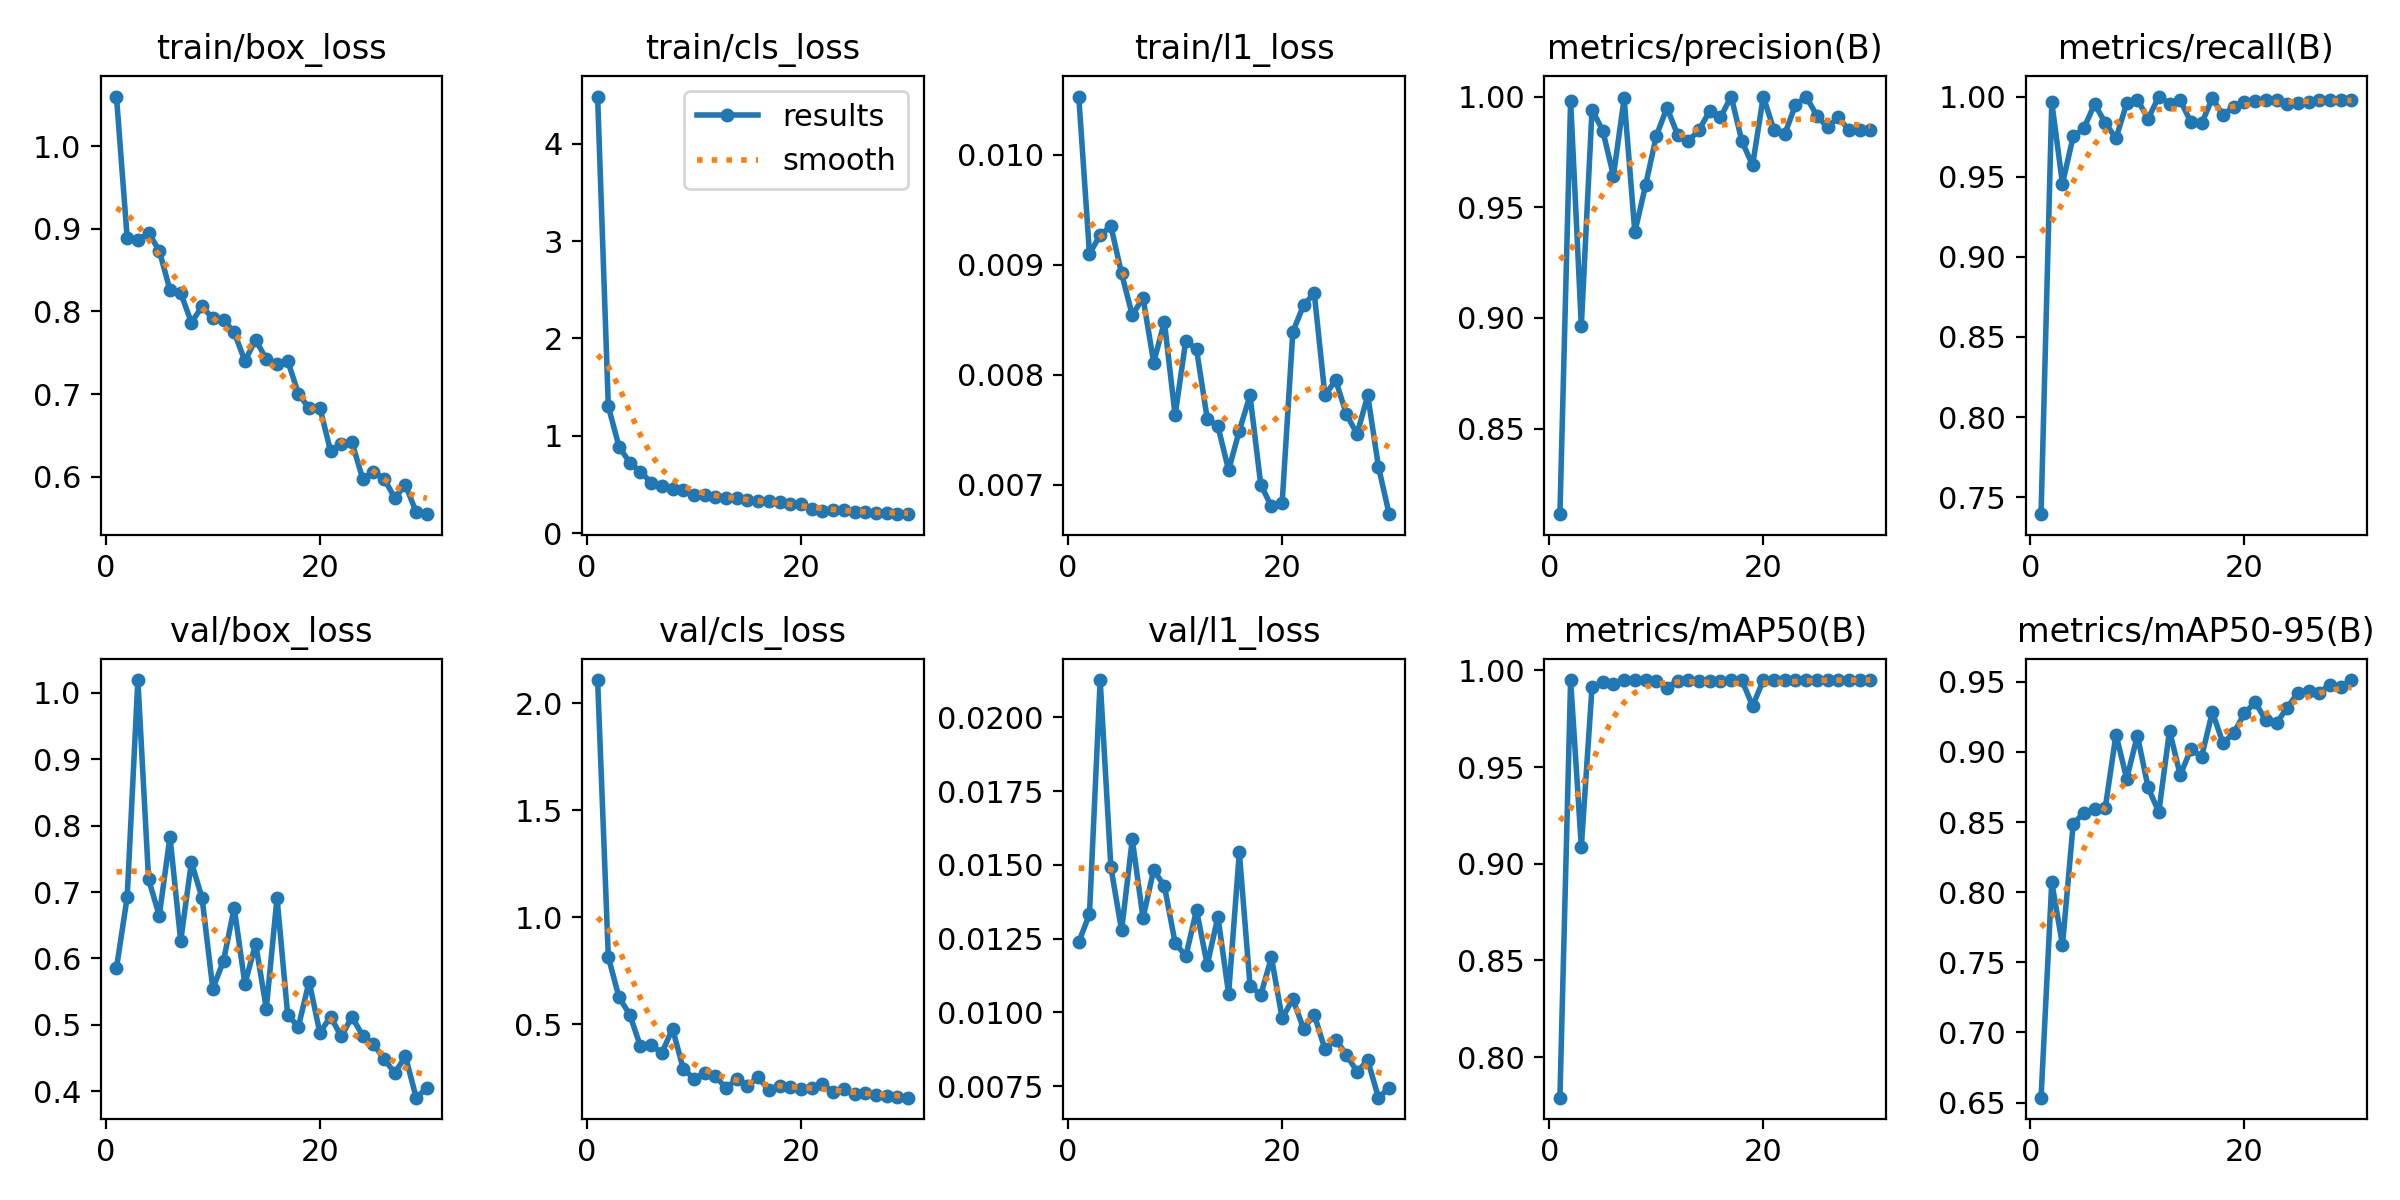

The file beside this chart, header and first rows:
epoch, time, train/box_loss, train/cls_loss, train/l1_loss, metrics/precision(B), metrics/recall(B), metrics/mAP50(B), metrics/mAP50-95(B), val/box_loss, val/cls_loss, val/l1_loss, lr/pg0, lr/pg1, lr/pg2
1, 16.65, 1.06, 4.485, 0.01053, 0.8114, 0.7394, 0.7791, 0.6535, 0.5855, 2.108, 0.01238, 0.0005461, 0.0005461, 0.0005461
2, 27.49, 0.889, 1.303, 0.0091, 0.9981, 0.9964, 0.995, 0.8071, 0.6922, 0.8137, 0.01333, 0.001065, 0.001065, 0.001065
3, 37.96, 0.886, 0.8878, 0.00927, 0.8964, 0.9456, 0.9088, 0.7623, 1.019, 0.6246, 0.02126, 0.001548, 0.001548, 0.001548
4, 48.43, 0.8951, 0.7248, 0.00935, 0.994, 0.9751, 0.9913, 0.8486, 0.719, 0.5444, 0.01492, 0.001502, 0.001502, 0.001502
5, 59.07, 0.8735, 0.631, 0.00892, 0.9847, 0.9802, 0.9938, 0.8567, 0.6645, 0.396, 0.01278, 0.001447, 0.001447, 0.001447
6, 69.67, 0.8259, 0.5198, 0.00854, 0.9643, 0.9953, 0.9928, 0.8591, 0.7832, 0.4021, 0.01586, 0.001392, 0.001392, 0.001392
7, 80.04, 0.8224, 0.4845, 0.0087, 0.9992, 0.9836, 0.9949, 0.8603, 0.6265, 0.3648, 0.0132, 0.001337, 0.001337, 0.001337
8, 90.55, 0.7865, 0.4569, 0.00811, 0.9387, 0.9738, 0.995, 0.9124, 0.7449, 0.4783, 0.01482, 0.001282, 0.001282, 0.001282
9, 100.9, 0.806, 0.4403, 0.00848, 0.9599, 0.9958, 0.995, 0.8809, 0.6908, 0.2911, 0.01428, 0.001227, 0.001227, 0.001227
10, 111.4, 0.7915, 0.389, 0.00763, 0.9821, 0.998, 0.9947, 0.9117, 0.5544, 0.2451, 0.01236, 0.001172, 0.001172, 0.001172
11, 121.9, 0.7897, 0.3893, 0.00831, 0.9949, 0.9861, 0.991, 0.8747, 0.5965, 0.2705, 0.0119, 0.001117, 0.001117, 0.001117
12, 132.4, 0.7747, 0.3694, 0.00823, 0.9827, 1, 0.9947, 0.8571, 0.6764, 0.2568, 0.01347, 0.001062, 0.001062, 0.001062
13, 142.9, 0.7399, 0.3624, 0.0076, 0.98, 0.9957, 0.995, 0.9153, 0.5615, 0.1998, 0.01161, 0.001007, 0.001007, 0.001007
14, 153.4, 0.7658, 0.3631, 0.00753, 0.9849, 0.9978, 0.9947, 0.8835, 0.6221, 0.2441, 0.01324, 0.0009519, 0.0009519, 0.0009519
15, 163.8, 0.7421, 0.3395, 0.00713, 0.9936, 0.9839, 0.9945, 0.902, 0.5247, 0.2109, 0.01063, 0.0008968, 0.0008968, 0.0008968
16, 174.3, 0.736, 0.3266, 0.00749, 0.9906, 0.9833, 0.9945, 0.8967, 0.6912, 0.251, 0.01542, 0.0008418, 0.0008418, 0.0008418
17, 184.9, 0.7403, 0.3285, 0.00781, 1, 0.9988, 0.995, 0.9284, 0.5145, 0.191, 0.01091, 0.0007868, 0.0007868, 0.0007868
18, 195.6, 0.7002, 0.3174, 0.007, 0.9799, 0.9884, 0.995, 0.9063, 0.4976, 0.2085, 0.01059, 0.0007318, 0.0007318, 0.0007318
19, 206.1, 0.6828, 0.2985, 0.0068, 0.9689, 0.9937, 0.9816, 0.9135, 0.5653, 0.2057, 0.01186, 0.0006768, 0.0006768, 0.0006768
20, 216.8, 0.6836, 0.3002, 0.00683, 1, 0.9966, 0.995, 0.9275, 0.4882, 0.1954, 0.0098, 0.0006218, 0.0006218, 0.0006218
21, 228.4, 0.631, 0.2529, 0.00839, 0.9848, 0.9975, 0.995, 0.9354, 0.5125, 0.2031, 0.01045, 0.0005668, 0.0005668, 0.0005668
22, 238.8, 0.6399, 0.2238, 0.00863, 0.9829, 0.9977, 0.995, 0.9226, 0.4827, 0.2188, 0.00945, 0.0005118, 0.0005118, 0.0005118
23, 249, 0.6417, 0.2389, 0.00874, 0.9961, 0.998, 0.995, 0.9207, 0.5122, 0.1829, 0.00992, 0.0004568, 0.0004568, 0.0004568
24, 259.3, 0.5975, 0.2331, 0.00781, 1, 0.9953, 0.995, 0.9316, 0.484, 0.1941, 0.00875, 0.0004017, 0.0004017, 0.0004017
25, 269.6, 0.6059, 0.2168, 0.00795, 0.9914, 0.9961, 0.995, 0.9424, 0.4714, 0.1729, 0.00908, 0.0003467, 0.0003467, 0.0003467
26, 279.9, 0.5974, 0.2139, 0.00764, 0.9861, 0.9963, 0.995, 0.9436, 0.4487, 0.1778, 0.00857, 0.0002917, 0.0002917, 0.0002917
27, 290.2, 0.5743, 0.2091, 0.00746, 0.9906, 0.9979, 0.995, 0.9424, 0.4278, 0.1661, 0.00799, 0.0002367, 0.0002367, 0.0002367
28, 300.6, 0.5898, 0.2079, 0.00781, 0.9849, 0.9979, 0.995, 0.948, 0.4528, 0.1653, 0.00837, 0.0001817, 0.0001817, 0.0001817
29, 310.8, 0.5571, 0.1998, 0.00716, 0.985, 0.9978, 0.995, 0.9461, 0.3906, 0.1578, 0.00711, 0.0001267, 0.0001267, 0.0001267
30, 321.1, 0.5545, 0.1947, 0.00673, 0.9851, 0.9979, 0.995, 0.9513, 0.4048, 0.1559, 0.00744, 7.1681e-05, 7.1681e-05, 7.1681e-05
